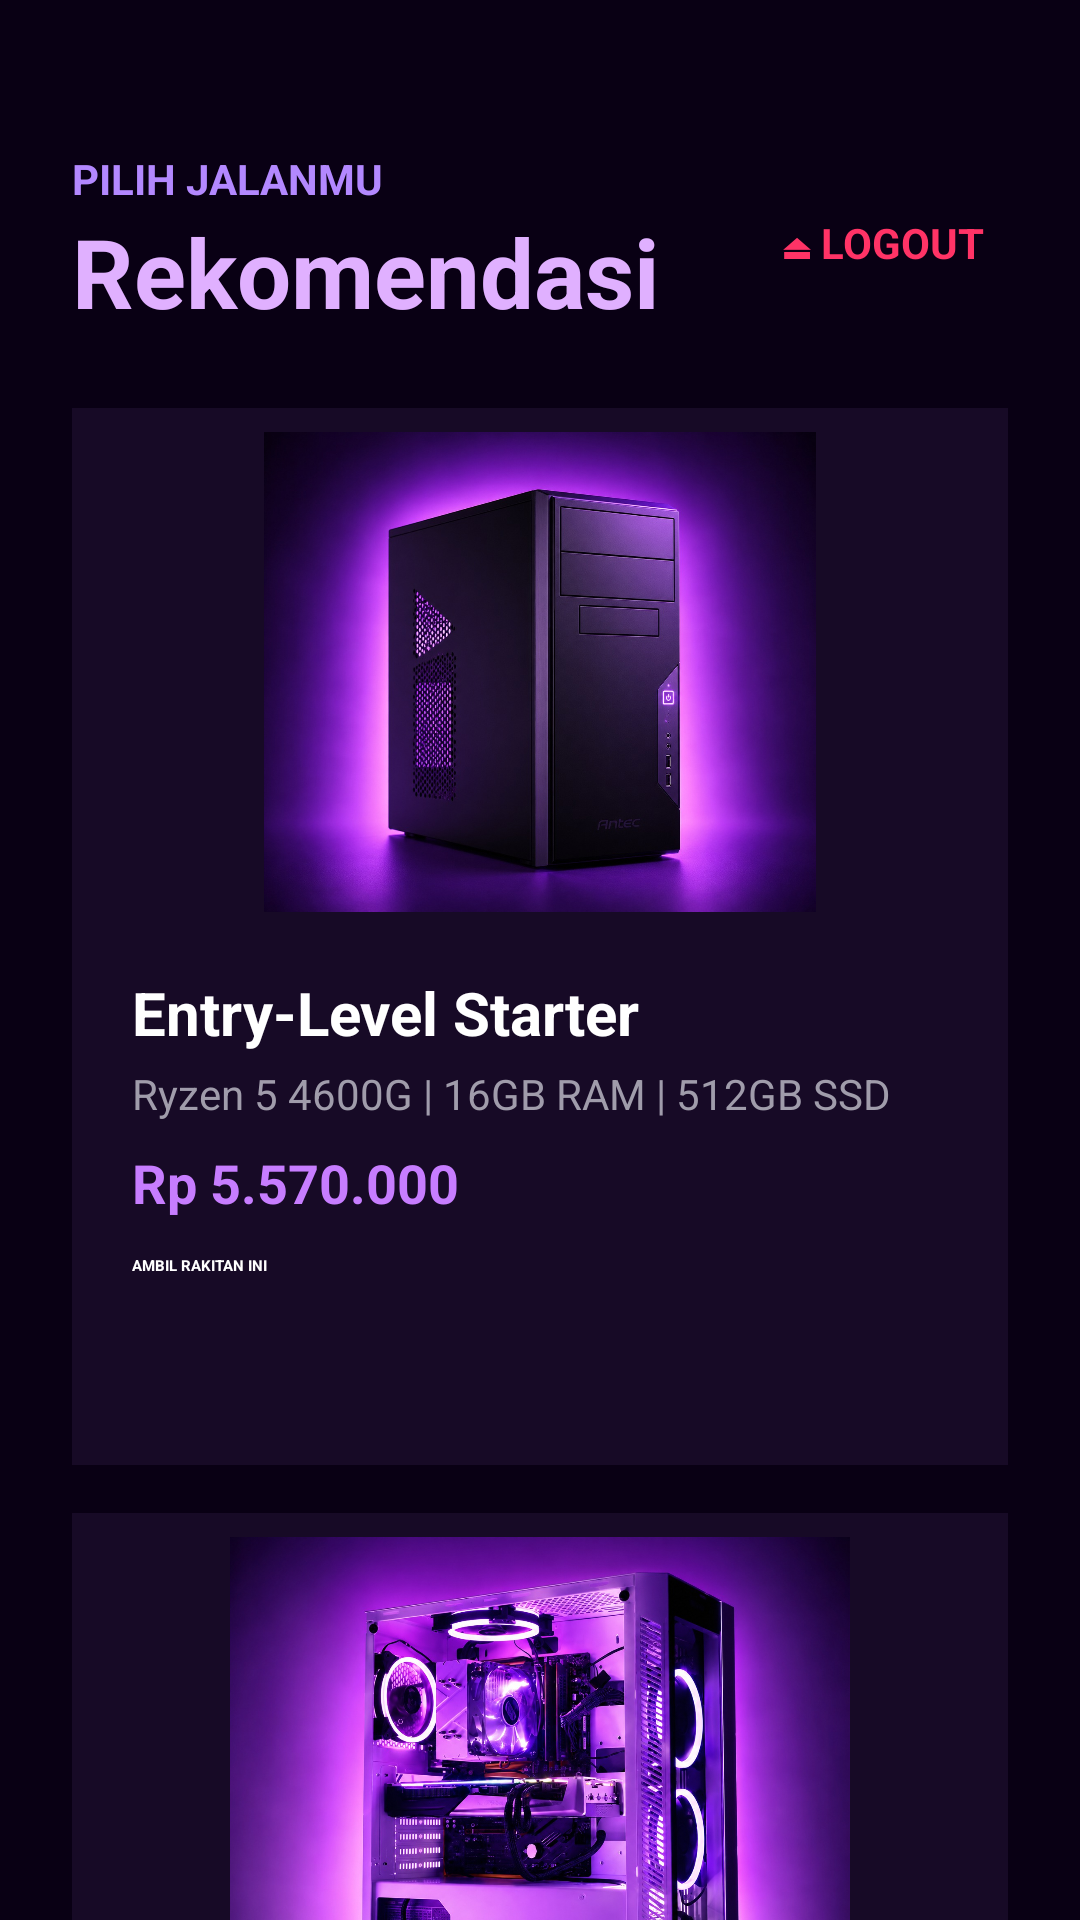

The Android layout XML behind this screen, and the referenced resources:
<!-- AndroidManifest.xml: activity theme Base.Theme.BuildWjax -->
<!-- res/layout/activity_rekomendasi.xml -->
<?xml version="1.0" encoding="utf-8"?>
<ScrollView xmlns:android="http://schemas.android.com/apk/res/android"
    android:layout_width="match_parent"
    android:layout_height="match_parent"
    android:background="#090014"
    android:fillViewport="true">

    <LinearLayout
        android:layout_width="match_parent"
        android:layout_height="wrap_content"
        android:orientation="vertical"
        android:paddingTop="50dp"
        android:paddingBottom="40dp"
        android:paddingHorizontal="24dp">

        <RelativeLayout
            android:layout_width="match_parent"
            android:layout_height="wrap_content"
            android:layout_marginBottom="24dp">

            <LinearLayout
                android:layout_width="wrap_content"
                android:layout_height="wrap_content"
                android:orientation="vertical"
                android:layout_centerVertical="true">

                <TextView
                    android:layout_width="wrap_content"
                    android:layout_height="wrap_content"
                    android:text="PILIH JALANMU"
                    android:textColor="#B388FF"
                    android:textSize="14sp"
                    android:textStyle="bold" />

                <TextView
                    android:layout_width="wrap_content"
                    android:layout_height="wrap_content"
                    android:text="Rekomendasi"
                    android:textColor="#E0B0FF"
                    android:textSize="32sp"
                    android:textStyle="bold" />
            </LinearLayout>

            <TextView
                android:id="@+id/btnLogout"
                android:layout_width="wrap_content"
                android:layout_height="wrap_content"
                android:text="⏏ LOGOUT"
                android:textColor="#FF3366"
                android:textSize="14sp"
                android:textStyle="bold"
                android:padding="8dp"
                android:layout_alignParentEnd="true"
                android:layout_centerVertical="true"
                android:background="?attr/selectableItemBackground" />
        </RelativeLayout>

        <LinearLayout android:layout_width="match_parent" android:layout_height="wrap_content" android:orientation="vertical" android:background="#170A26" android:layout_marginBottom="16dp" android:elevation="4dp">

            <ImageView
                android:layout_width="match_parent"
                android:layout_height="160dp"
                android:src="@drawable/low_tier"
                android:scaleType="fitCenter"
                android:layout_marginTop="8dp" />

            <LinearLayout
                android:layout_width="match_parent"
                android:layout_height="wrap_content"
                android:orientation="vertical"
                android:padding="20dp">
                <TextView android:layout_width="match_parent" android:layout_height="wrap_content" android:text="Entry-Level Starter" android:textColor="#FFFFFF" android:textSize="20sp" android:textStyle="bold"/>
                <TextView android:layout_width="match_parent" android:layout_height="wrap_content" android:text="Ryzen 5 4600G | 16GB RAM | 512GB SSD" android:textColor="#A09CAB" android:textSize="14sp" android:layout_marginTop="4dp"/>
                <TextView android:layout_width="match_parent" android:layout_height="wrap_content" android:text="Rp 5.570.000" android:textColor="#C77DFF" android:textSize="18sp" android:textStyle="bold" android:layout_marginTop="8dp"/>
                <Button android:id="@+id/btnLow" android:layout_width="match_parent" android:layout_height="50dp" android:text="AMBIL RAKITAN INI" android:backgroundTint="#7B2CBF" android:textColor="#FFFFFF" android:layout_marginTop="12dp" android:textStyle="bold"/>
            </LinearLayout>
        </LinearLayout>

        <LinearLayout android:layout_width="match_parent" android:layout_height="wrap_content" android:orientation="vertical" android:background="#170A26" android:layout_marginBottom="16dp" android:elevation="4dp">

            <ImageView
                android:layout_width="match_parent"
                android:layout_height="160dp"
                android:src="@drawable/mid_tier"
                android:scaleType="fitCenter"
                android:layout_marginTop="8dp" />

            <LinearLayout
                android:layout_width="match_parent"
                android:layout_height="wrap_content"
                android:orientation="vertical"
                android:padding="20dp">
                <TextView android:layout_width="match_parent" android:layout_height="wrap_content" android:text="Sweet Spot Gaming" android:textColor="#FFFFFF" android:textSize="20sp" android:textStyle="bold"/>
                <TextView android:layout_width="match_parent" android:layout_height="wrap_content" android:text="Core i5-12400F | RTX 4060 | 16GB RAM" android:textColor="#A09CAB" android:textSize="14sp" android:layout_marginTop="4dp"/>
                <TextView android:layout_width="match_parent" android:layout_height="wrap_content" android:text="Rp 16.350.000" android:textColor="#C77DFF" android:textSize="18sp" android:textStyle="bold" android:layout_marginTop="8dp"/>
                <Button android:id="@+id/btnMid" android:layout_width="match_parent" android:layout_height="50dp" android:text="AMBIL RAKITAN INI" android:backgroundTint="#7B2CBF" android:textColor="#FFFFFF" android:layout_marginTop="12dp" android:textStyle="bold"/>
            </LinearLayout>
        </LinearLayout>

        <LinearLayout android:layout_width="match_parent" android:layout_height="wrap_content" android:orientation="vertical" android:background="#170A26" android:layout_marginBottom="32dp" android:elevation="4dp">

            <ImageView
                android:layout_width="match_parent"
                android:layout_height="160dp"
                android:src="@drawable/top_tier"
                android:scaleType="fitCenter"
                android:layout_marginTop="8dp" />

            <LinearLayout
                android:layout_width="match_parent"
                android:layout_height="wrap_content"
                android:orientation="vertical"
                android:padding="20dp">
                <TextView android:layout_width="match_parent" android:layout_height="wrap_content" android:text="Ultimate Beast PC" android:textColor="#FFFFFF" android:textSize="20sp" android:textStyle="bold"/>
                <TextView android:layout_width="match_parent" android:layout_height="wrap_content" android:text="Ryzen 7 7800X3D | RTX 4080 | 32GB RAM" android:textColor="#A09CAB" android:textSize="14sp" android:layout_marginTop="4dp"/>
                <TextView android:layout_width="match_parent" android:layout_height="wrap_content" android:text="Rp 49.000.000" android:textColor="#C77DFF" android:textSize="18sp" android:textStyle="bold" android:layout_marginTop="8dp"/>
                <Button android:id="@+id/btnHigh" android:layout_width="match_parent" android:layout_height="50dp" android:text="AMBIL RAKITAN INI" android:backgroundTint="#7B2CBF" android:textColor="#FFFFFF" android:layout_marginTop="12dp" android:textStyle="bold"/>
            </LinearLayout>
        </LinearLayout>

        <View android:layout_width="match_parent" android:layout_height="1dp" android:background="#33C77DFF" android:layout_marginBottom="24dp"/>

        <TextView
            android:layout_width="match_parent"
            android:layout_height="wrap_content"
            android:text="Ingin meracik spesifikasi sesuai keinginanmu?"
            android:textColor="#A09CAB"
            android:textSize="14sp"
            android:textAlignment="center"
            android:layout_marginBottom="12dp"/>

        <Button
            android:id="@+id/btnCustom"
            android:layout_width="match_parent"
            android:layout_height="65dp"
            android:text="RAKIT PC CUSTOM SENDIRI"
            android:textColor="#FFFFFF"
            android:textSize="16sp"
            android:textStyle="bold"
            android:backgroundTint="#3A1C61" />

    </LinearLayout>
</ScrollView>
<!-- resources referenced by this layout -->
<resources>
  <!-- drawable low_tier: jpeg bitmap (drawable, 174170 bytes) -->
  <!-- drawable mid_tier: jpeg bitmap (drawable, 282491 bytes) -->
  <!-- drawable top_tier: jpeg bitmap (drawable, 331916 bytes) -->
  <style name="Base.Theme.BuildWjax" parent="Theme.Material3.DayNight.NoActionBar">
      </style>
</resources>
